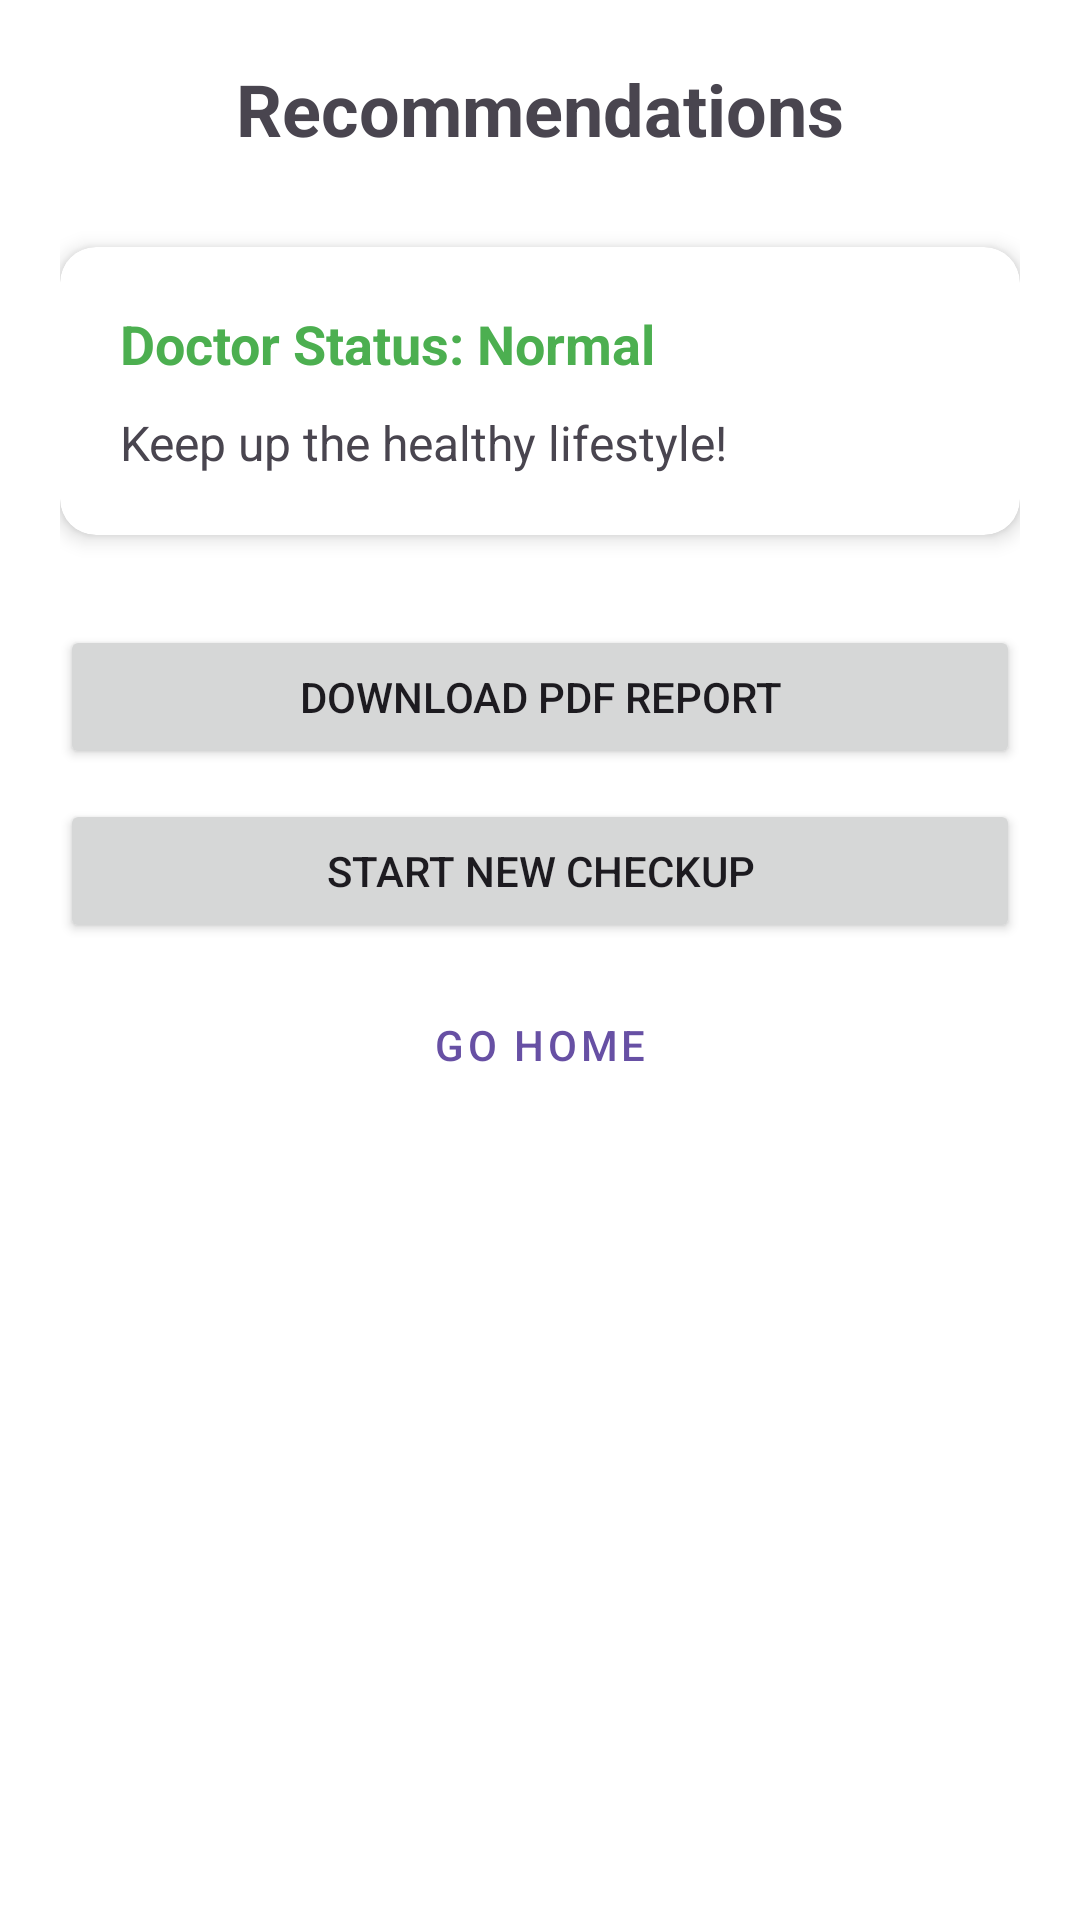

Android layout source for this screen:
<!-- AndroidManifest.xml: application theme Theme.SWASTHAMITRA -->
<!-- res/layout/activity_recommendations.xml -->
<?xml version="1.0" encoding="utf-8"?>
<LinearLayout xmlns:android="http://schemas.android.com/apk/res/android"
    android:layout_width="match_parent"
    android:layout_height="match_parent"
    android:orientation="vertical"
    android:padding="20dp"
    android:background="#FFFFFF">

    <TextView
        android:layout_width="wrap_content"
        android:layout_height="wrap_content"
        android:text="Recommendations"
        android:textSize="24sp"
        android:textStyle="bold"
        android:layout_gravity="center_horizontal"
        android:layout_marginBottom="30dp"/>

    <androidx.cardview.widget.CardView
        xmlns:app="http://schemas.android.com/apk/res-auto"
        android:layout_width="match_parent"
        android:layout_height="wrap_content"
        app:cardCornerRadius="12dp"
        app:cardElevation="4dp"
        android:layout_marginBottom="20dp">

        <LinearLayout
            android:layout_width="match_parent"
            android:layout_height="wrap_content"
            android:orientation="vertical"
            android:padding="20dp">

            <TextView
                android:id="@+id/doctorStatusText"
                android:layout_width="wrap_content"
                android:layout_height="wrap_content"
                android:text="Doctor Status: Normal"
                android:textSize="18sp"
                android:textStyle="bold"
                android:textColor="#4CAF50"/>

            <TextView
                android:id="@+id/adviceText"
                android:layout_width="match_parent"
                android:layout_height="wrap_content"
                android:layout_marginTop="10dp"
                android:text="Keep up the healthy lifestyle!"
                android:textSize="16sp"/>
        </LinearLayout>
    </androidx.cardview.widget.CardView>

    <Button
        android:id="@+id/downloadPdfButton"
        android:layout_width="match_parent"
        android:layout_height="wrap_content"
        android:text="Download PDF Report"
        android:layout_marginTop="10dp"/>

    <Button
        android:id="@+id/newCheckupButton"
        android:layout_width="match_parent"
        android:layout_height="wrap_content"
        android:text="Start New Checkup"
        android:layout_marginTop="10dp"/>

    <Button
        android:id="@+id/goHomeButton"
        android:layout_width="match_parent"
        android:layout_height="wrap_content"
        android:text="Go Home"
        style="@style/Widget.MaterialComponents.Button.OutlinedButton"
        android:layout_marginTop="10dp"/>

</LinearLayout>
<!-- resources referenced by this layout -->
<resources>
  <style name="Theme.SWASTHAMITRA" parent="Base.Theme.SWASTHAMITRA" />
  <style name="Base.Theme.SWASTHAMITRA" parent="Theme.Material3.DayNight.NoActionBar">
          
          <item name="android:colorBackground">#F4F7FA</item>
          <item name="colorBackground">#F4F7FA</item>
          <item name="colorSurface">#FFFFFF</item>
          <item name="colorOnBackground">#333333</item>
          <item name="colorOnSurface">#333333</item>
          <item name="colorSurfaceVariant">#E9ECEF</item>
          <item name="colorOnSurfaceVariant">#212529</item>
      </style>
</resources>
